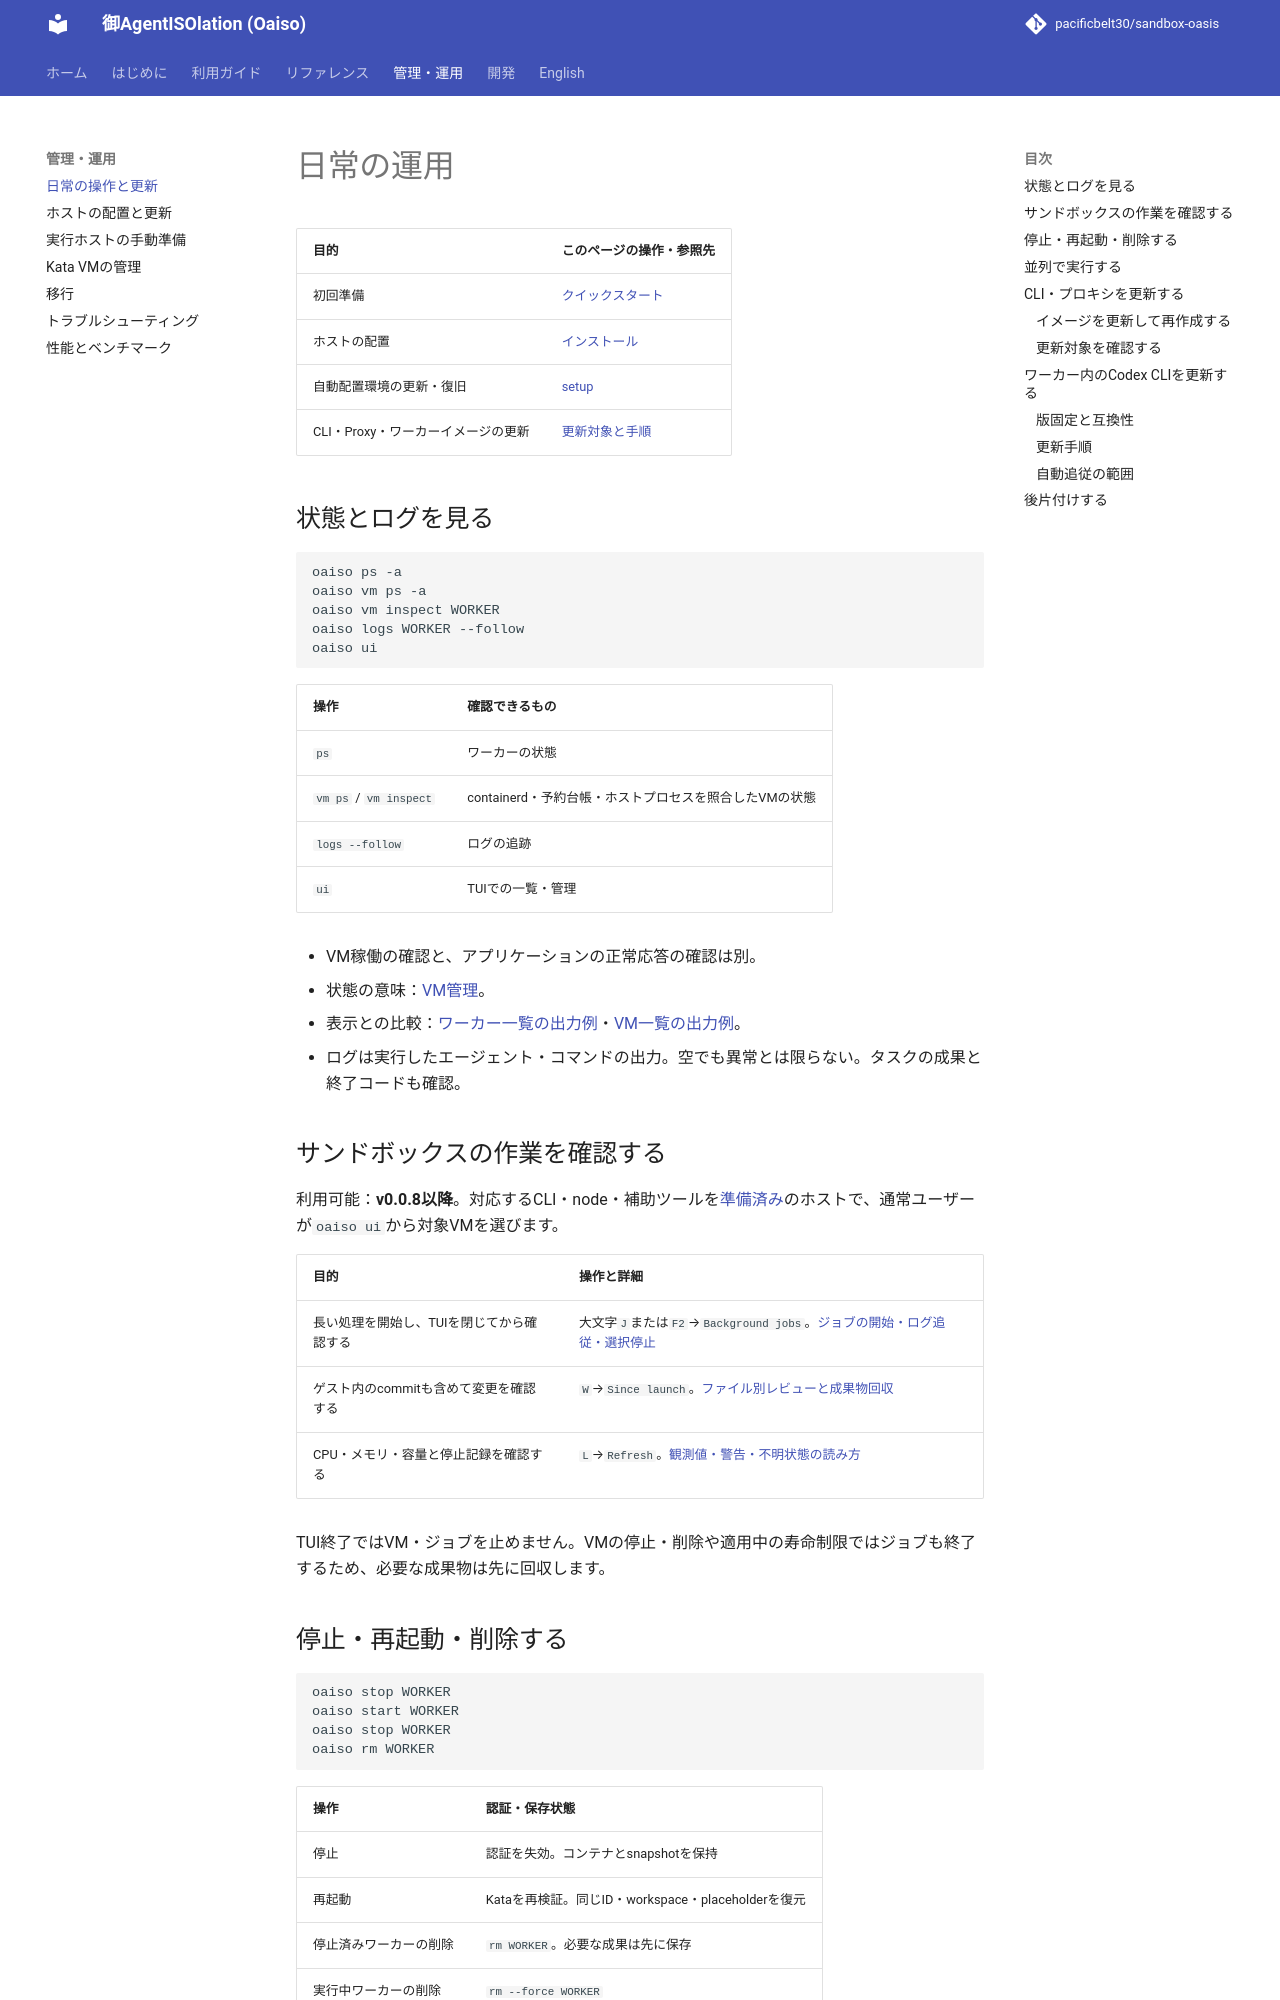

repository: pacificbelt30/sandbox-oasis · page: operations/index.html · generator: mkdocs

# 日常の運用

| 目的 | このページの操作・参照先 |
|---|---|
| 初回準備 | [クイックスタート](getting-started.md) |
| ホストの配置 | [インストール](installation.md) |
| 自動配置環境の更新・復旧 | [setup](setup.md#更新する) |
| CLI・Proxy・ワーカーイメージの更新 | [更新対象と手順](#cliプロキシを更新する) |

## 状態とログを見る

```bash
oaiso ps -a
oaiso vm ps -a
oaiso vm inspect WORKER
oaiso logs WORKER --follow
oaiso ui
```

| 操作 | 確認できるもの |
|---|---|
| `ps` | ワーカーの状態 |
| `vm ps` / `vm inspect` | containerd・予約台帳・ホストプロセスを照合したVMの状態 |
| `logs --follow` | ログの追跡 |
| `ui` | TUIでの一覧・管理 |

- VM稼働の確認と、アプリケーションの正常応答の確認は別。
- 状態の意味：[VM管理](vm.md)。
- 表示との比較：[ワーカー一覧の出力例](commands/worker.md#oaiso-ps--ワーカー一覧)・[VM一覧の出力例](vm.md#一覧の出力例)。
- ログは実行したエージェント・コマンドの出力。空でも異常とは限らない。タスクの成果と終了コードも確認。

## サンドボックスの作業を確認する

利用可能：**v0.0.8以降**。対応するCLI・node・補助ツールを[準備済み](guides/sandbox-ui.md#前提と起動)のホストで、通常ユーザーが`oaiso ui`から対象VMを選びます。

| 目的 | 操作と詳細 |
|---|---|
| 長い処理を開始し、TUIを閉じてから確認する | 大文字`J`または`F2`→`Background jobs`。[ジョブの開始・ログ追従・選択停止](guides/sandbox-ui.md#バックグラウンドジョブを管理する) |
| ゲスト内のcommitも含めて変更を確認する | `W`→`Since launch`。[ファイル別レビューと成果物回収](guides/sandbox-ui.md#起動時点との比較とファイル別レビュー) |
| CPU・メモリ・容量と停止記録を確認する | `L`→`Refresh`。[観測値・警告・不明状態の読み方](guides/sandbox-ui.md#cpuメモリと停止理由) |

TUI終了ではVM・ジョブを止めません。VMの停止・削除や適用中の寿命制限ではジョブも終了するため、必要な成果物は先に回収します。
